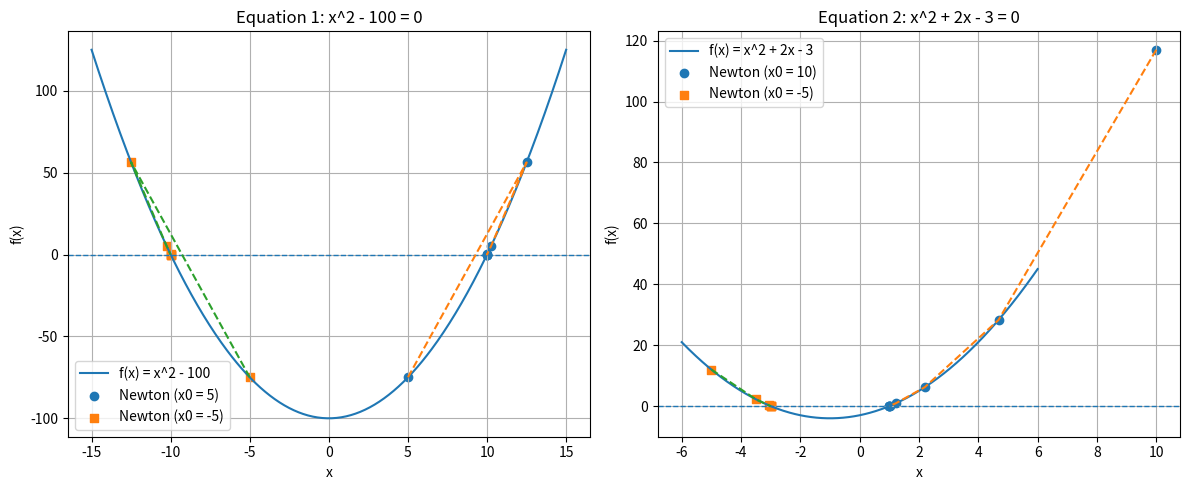

Generate this figure with matplotlib:

import numpy as np
import matplotlib.pyplot as plt


class NewtonRaphsonSolver:
    """
    Class for solving f(x) = 0 
    """

    def __init__(self, func, x0, tol=1e-8, max_iter=20, h=1e-6, name=""):
        """
        Parameters
        ----------
        func : callable
            Function f(x) whose root we want to find.
        x0 : float
            Initial guess.
        tol : float
            Tolerance for stopping criterion |x_{k+1} - x_k|.
        max_iter : int
            Maximum number of iterations.
        h : float
            Step size used for numerical differentiation.
        name : str
            Optional name for printing (equation / initial guess).
        """
        self.func = func
        self.x0 = x0
        self.tol = tol
        self.max_iter = max_iter
        self.h = h
        self.name = name
        # history will store dictionaries: {"iter": k, "x": x, "f": f(x), "df": f'(x)}
        self.history = []

    # ---------------------------------------------
    # Numerical derivative: central difference
    # f'(x) ≈ [f(x + h) - f(x - h)] / (2h)
    # ---------------------------------------------
    def numerical_derivative(self, x):
        return (self.func(x + self.h) - self.func(x - self.h)) / (2 * self.h)

    # ---------------------------------------------
    # Newton–Raphson iteration
    # x_{k+1} = x_k - f(x_k) / f'(x_k)
    # ---------------------------------------------
    def solve(self):
        """
        Run the Newton-Raphson iteration.

        Returns
        -------
        root : float
            Approximated root.
        """
        x = self.x0
        self.history.clear()

        for k in range(self.max_iter):
            fx = self.func(x)
            dfx = self.numerical_derivative(x)

            # Save current iteration data
            self.history.append({"iter": k, "x": x, "f": fx, "df": dfx})

            if abs(dfx) < 1e-12:
                print("Warning: derivative is close to zero. Stopping iteration.")
                break

            x_new = x - fx / dfx

            # Check convergence
            if abs(x_new - x) < self.tol:
                x = x_new
                fx = self.func(x)
                dfx = self.numerical_derivative(x)
                # Save final step
                self.history.append({"iter": k + 1, "x": x, "f": fx, "df": dfx})
                break

            x = x_new

        return x

    # ---------------------------------------------
    # Helper: get all x_k values as a NumPy array
    # ---------------------------------------------
    def trajectory(self):
        return np.array([row["x"] for row in self.history])

    # ---------------------------------------------
    # Print iteration table: k, x_k, f(x_k), df(x_k)
    # ---------------------------------------------
    def print_table(self):
        if self.name:
            print(f"\nIteration table for {self.name}")
        else:
            print("\nIteration table")

        # Header
        print(f"{'iter':>4} {'x_k':>15} {'f(x_k)':>15} {'df(x_k)':>15}")
        print("-" * 55)

        # Rows
        for row in self.history:
            print(
                f"{row['iter']:4d} "
                f"{row['x']:15.10f} "
                f"{row['f']:15.10e} "
                f"{row['df']:15.10e}"
            )


# ==========================================================
# 1) First equation: f1(x) = x^2 - 100
# ==========================================================
def f1(x):
    return x**2 - 100


solver1_pos = NewtonRaphsonSolver(
    func=f1, x0=5.0, name="Equation 1: x^2 - 100 = 0, initial x0 = 5"
)
root1_pos = solver1_pos.solve()
traj1_pos = solver1_pos.trajectory()

solver1_neg = NewtonRaphsonSolver(
    func=f1, x0=-5.0, name="Equation 1: x^2 - 100 = 0, initial x0 = -5"
)
root1_neg = solver1_neg.solve()
traj1_neg = solver1_neg.trajectory()

print("=== Equation 1: x^2 - 100 = 0 ===")
print(f"Root from x0 = 5 -> {root1_pos}")
print(f"Root from x0 = -5 -> {root1_neg}")
solver1_pos.print_table()
solver1_neg.print_table()


# ==========================================================
# 2) Second equation: f2(x) = x^2 + 2x - 3
# ==========================================================
def f2(x):
    return x**2 + 2*x - 3


solver2_pos = NewtonRaphsonSolver(
    func=f2, x0=10.0, name="Equation 2: x^2 + 2x - 3 = 0, initial x0 = 10"
)
root2_pos = solver2_pos.solve()
traj2_pos = solver2_pos.trajectory()

solver2_neg = NewtonRaphsonSolver(
    func=f2, x0=-5.0, name="Equation 2: x^2 + 2x - 3 = 0, initial x0 = -5"
)
root2_neg = solver2_neg.solve()
traj2_neg = solver2_neg.trajectory()

print("\n=== Equation 2: x^2 + 2x - 3 = 0 ===")
print(f"Root from x0 = 10 -> {root2_pos}")
print(f"Root from x0 = -5 -> {root2_neg}")
solver2_pos.print_table()
solver2_neg.print_table()


# ==========================================================
# 3) Plot both equations and Newton iteration trajectories
# ==========================================================
fig, axes = plt.subplots(1, 2, figsize=(12, 5))

# ----- Plot for Equation 1 -----
x_vals1 = np.linspace(-15, 15, 400)
axes[0].plot(x_vals1, f1(x_vals1), label="f(x) = x^2 - 100")
axes[0].axhline(0, linestyle="--", linewidth=1)

axes[0].scatter(traj1_pos, f1(traj1_pos), marker="o", label="Newton (x0 = 5)")
axes[0].plot(traj1_pos, f1(traj1_pos), linestyle="--")

axes[0].scatter(traj1_neg, f1(traj1_neg), marker="s", label="Newton (x0 = -5)")
axes[0].plot(traj1_neg, f1(traj1_neg), linestyle="--")

axes[0].set_title("Equation 1: x^2 - 100 = 0")
axes[0].set_xlabel("x")
axes[0].set_ylabel("f(x)")
axes[0].grid(True)
axes[0].legend()

# ----- Plot for Equation 2 -----
x_vals2 = np.linspace(-6, 6, 400)
axes[1].plot(x_vals2, f2(x_vals2), label="f(x) = x^2 + 2x - 3")
axes[1].axhline(0, linestyle="--", linewidth=1)

axes[1].scatter(traj2_pos, f2(traj2_pos), marker="o", label="Newton (x0 = 10)")
axes[1].plot(traj2_pos, f2(traj2_pos), linestyle="--")

axes[1].scatter(traj2_neg, f2(traj2_neg), marker="s", label="Newton (x0 = -5)")
axes[1].plot(traj2_neg, f2(traj2_neg), linestyle="--")

axes[1].set_title("Equation 2: x^2 + 2x - 3 = 0")
axes[1].set_xlabel("x")
axes[1].set_ylabel("f(x)")
axes[1].grid(True)
axes[1].legend()

plt.tight_layout()
plt.show()
